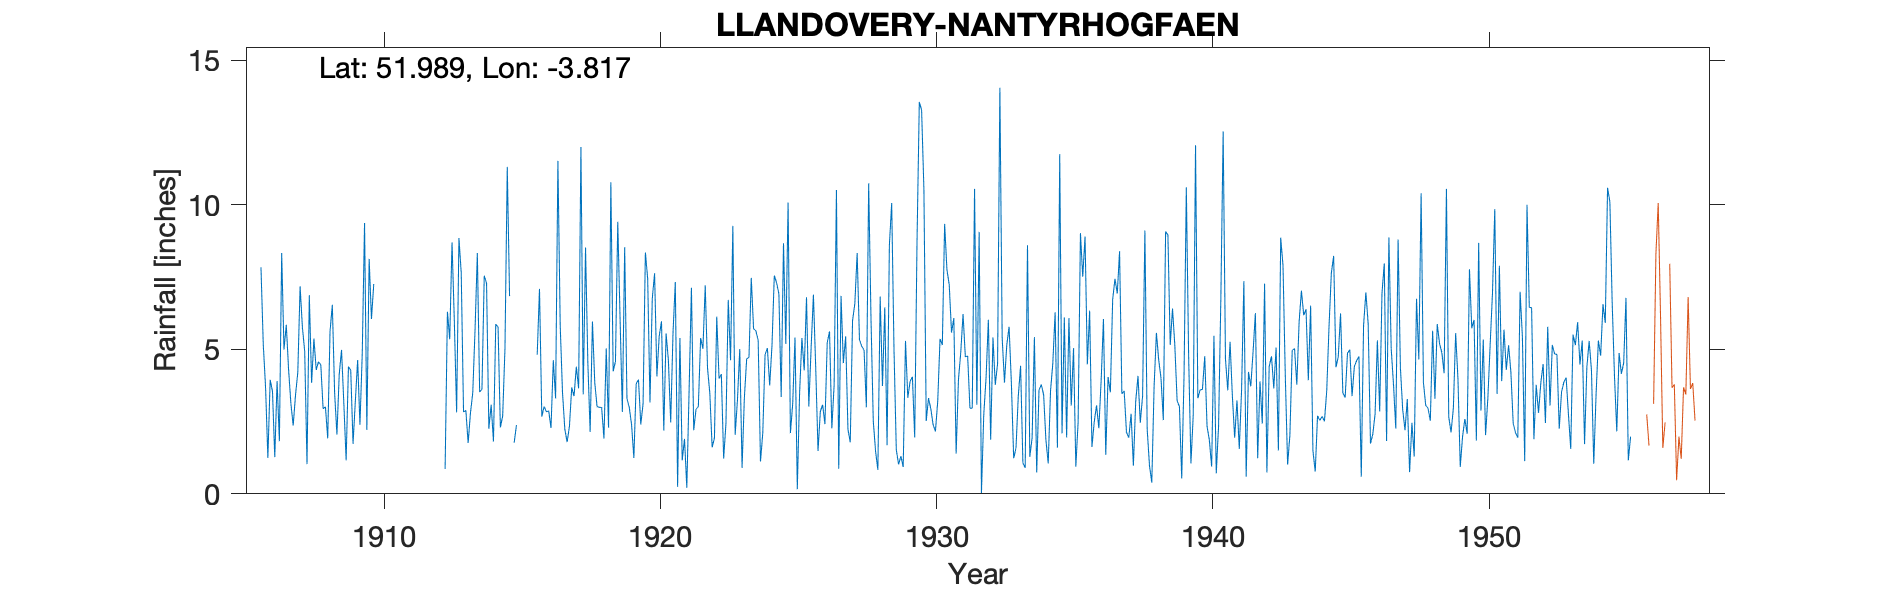

The table this chart was drawn from, first rows:
LLANDOVERY-NANTYRHOGFAEN, , , , , , , , , , , , , , , , , , , , , , , 
Grid ref, SN753338, Long, -3.817, Lat, 51.99, Elevation, 249, ft., , , , , , , , , , , , , , , 
Station no, 4106, , , , , , , , , , , , , , , , , , , , , , 
, 1900, 1901, 1902, 1903, 1904, 1905, 1906, 1907, 1908, 1909, 1910, 1911, 1912, 1913, 1914, 1915, 1916, 1917, 1918, 1919, 1920, 1921, 1922
January, , , , , , , 7.84, 4.3, 4.29, 3.13, 6.05, , , 5.98, 3.62, 6.84, 4.81, 2.24, 5.96, 6.08, 7.45, 7.33, 5.02
February, , , , , , , 5.17, 3.12, 4.57, 1.16, 7.26, , , 2.82, 7.55, , 7.09, 1.79, 3.86, 2.83, 3.16, 0.24, 7.21
March, , , , , , , 3.68, 2.36, 4.46, 4.4, , , , 8.85, 7.28, 1.77, 2.67, 2.33, 3.02, 8.53, 6.76, 5.39, 4.34
April, , , , , , , 1.24, 3.41, 2.94, 4.27, , , , 7.64, 2.25, 2.38, 3.02, 3.68, 2.99, 3.29, 7.63, 1.16, 3.47
May, , , , , , , 3.94, 4.2, 3.01, 1.73, , , , 2.83, 3.08, , 2.84, 3.38, 2.99, 2.99, 4.06, 1.9, 1.61
June, , , , , , , 3.55, 7.18, 1.92, 3.21, , , , 2.89, 1.81, , 2.87, 4.4, 1.91, 2.39, 5.45, 0.21, 1.93
July, , , , , , , 1.27, 5.76, 5.62, 4.63, , , , 1.76, 5.87, , 2.28, 3.65, 5.03, 1.24, 5.97, 3.6, 6.13
August, , , , , , , 3.9, 4.93, 6.54, 2.39, , , , 2.79, 5.77, , 4.62, 12, 2.29, 3.81, 2.19, 7.13, 3.99
September, , , , , , , 1.82, 1.03, 3.48, 4.85, , , 0.86, 3.49, 2.3, , 3.3, 3.44, 10.78, 3.95, 5.55, 2.2, 4.14
October, , , , , , , 8.33, 6.87, 2.05, 9.37, , , 6.3, 5.67, 2.69, , 11.52, 8.52, 4.24, 2.4, 4.61, 2.93, 1.22
November, , , , , , , 4.99, 3.84, 4.14, 2.21, , , 5.35, 8.33, 5.02, , 5.81, 4.55, 4.58, 3.12, 2.47, 3.01, 2.43
December, , , , , , , 5.85, 5.37, 4.98, 8.13, , , 8.7, 3.52, 11.31, , 3.5, 2.14, 9.41, 8.35, 5.56, 5.39, 6.71
Total, , , , , , , 51.58, 52.37, 48, 49.48, , , , 56.57, 58.55, , 54.33, 52.12, 57.06, 48.98, 60.86, 40.49, 48.2
NOTES, , , , , , , , , , , , , , , , , , , , , , , 
NGR is Nantryhogfaen. Altitudes match. R…, , , , , , , , , , , , , , , , , , , , , , , 
